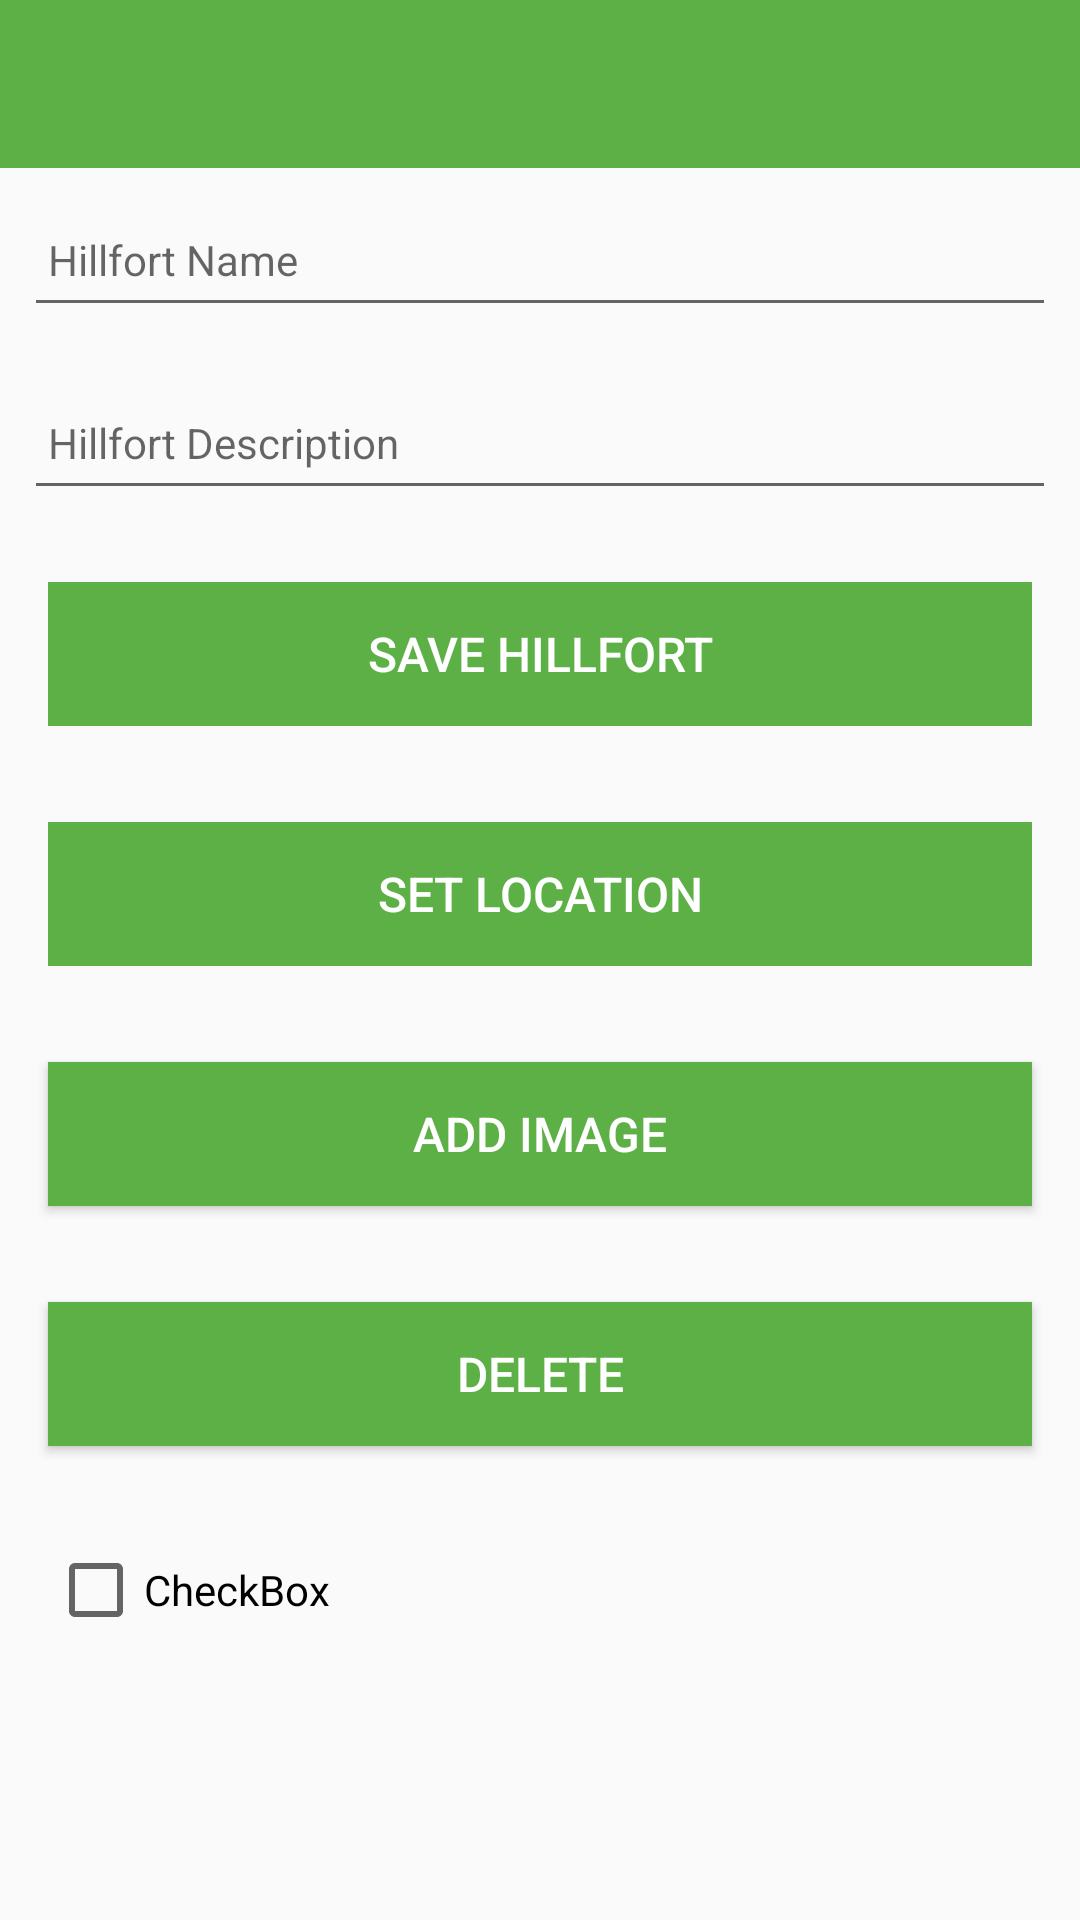

Android layout source for this screen:
<!-- AndroidManifest.xml: application theme AppTheme -->
<!-- res/layout/activityplacemark.xml -->
<?xml version="1.0" encoding="utf-8"?>
<androidx.constraintlayout.widget.ConstraintLayout
    xmlns:android="http://schemas.android.com/apk/res/android"
    xmlns:app="http://schemas.android.com/apk/res-auto"
    xmlns:tools="http://schemas.android.com/tools"
    android:layout_width="match_parent"
    android:layout_height="match_parent"
    tools:context="com.example.placemark.activities.PlacemarkActivity">

  <RelativeLayout
      android:layout_width="match_parent"
      android:layout_height="wrap_content"
      app:layout_constraintBottom_toBottomOf="parent"
      app:layout_constraintTop_toTopOf="parent">

    <com.google.android.material.appbar.AppBarLayout
        android:id="@+id/appBarLayout"
        android:layout_width="match_parent"
        android:layout_height="wrap_content"
        android:background="@color/colorAccent"
        android:fitsSystemWindows="true"
        app:elevation="0dip"
        app:theme="@style/ThemeOverlay.AppCompat.Dark.ActionBar">

      <androidx.appcompat.widget.Toolbar
          android:id="@+id/toolbarAdd"
          android:layout_width="match_parent"
          android:layout_height="wrap_content"
          app:titleTextColor="@color/colorPrimary" />
    </com.google.android.material.appbar.AppBarLayout>

    <ScrollView
        android:layout_width="match_parent"
        android:layout_height="match_parent"
        android:layout_below="@id/appBarLayout"
        android:fillViewport="true">

      <LinearLayout
          android:layout_width="match_parent"
          android:layout_height="wrap_content"
          android:orientation="vertical">

        <EditText
            android:id="@+id/placemarkTitle"
            android:layout_width="match_parent"
            android:layout_height="45dp"
            android:layout_margin="8dp"
            android:autofillHints=""
            android:hint="@string/hint_placemarkTitle"
            android:inputType="text"
            android:maxLength="25"
            android:maxLines="1"
            android:padding="8dp"
            android:textColor="@color/colorPrimaryDark"
            android:textSize="14sp" />

        <EditText
            android:id="@+id/placemarkDescription"
            android:layout_width="match_parent"
            android:layout_height="45dp"
            android:layout_margin="8dp"
            android:autofillHints=""
            android:hint="@string/hint_placemarkDescription"
            android:inputType="text"
            android:maxLength="25"
            android:maxLines="1"
            android:padding="8dp"
            android:textColor="@color/colorPrimaryDark"
            android:textSize="14sp" />

        <Button
            android:id="@+id/btnAdd"
            android:layout_width="match_parent"
            android:layout_height="wrap_content"
            android:layout_margin="16dp"
            android:background="@color/colorAccent"
            android:paddingTop="8dp"
            android:paddingBottom="8dp"
            android:stateListAnimator="@null"
            android:text="@string/button_savePlacemark"
            android:textColor="#ffffff"
            android:textSize="16sp" />


        <Button
            android:id="@+id/placemarkLocation"
            android:layout_width="match_parent"
            android:layout_height="wrap_content"
            android:layout_margin="16dp"
            android:background="@color/colorAccent"
            android:paddingBottom="8dp"
            android:paddingTop="8dp"
            android:stateListAnimator="@null"
            android:text="@string/button_location"
            android:textColor="#ffffff"
            android:textSize="16sp"/>

        <Button
            android:id="@+id/chooseImage"
            android:layout_width="match_parent"
            android:layout_height="wrap_content"
            android:layout_margin="16dp"
            android:background="@color/colorAccent"
            android:paddingBottom="8dp"
            android:paddingTop="8dp"
            android:text="@string/button_addImage"
            android:textColor="#ffffff"
            android:textSize="16sp"/>

        <Button
            android:id="@+id/delete"
            android:layout_width="match_parent"
            android:layout_height="wrap_content"
            android:layout_margin="16dp"
            android:background="@color/colorAccent"
            android:paddingBottom="8dp"
            android:paddingTop="8dp"
            android:text="Delete"
            android:textColor="#ffffff"
            android:textSize="16sp"/>


        <CheckBox
            android:id="@+id/cb_single"
            android:layout_width="wrap_content"
            android:layout_height="wrap_content"
            android:layout_marginStart="16dp"
            android:layout_marginLeft="16dp"
            android:layout_marginTop="16dp"
            android:text="CheckBox"
            app:layout_constraintStart_toStartOf="parent"
            app:layout_constraintTop_toBottomOf="parent" />

        <ImageView
            android:id="@+id/placemarkImage"
            android:layout_width="match_parent"
            android:layout_height="wrap_content"
            app:srcCompat="@mipmap/ic_launcher" />
      </LinearLayout>
    </ScrollView>

  </RelativeLayout>
</androidx.constraintlayout.widget.ConstraintLayout>
<!-- resources referenced by this layout -->
<resources>
  <color name="colorAccent">#5cb045</color>
  <color name="colorPrimary">#78ff52</color>
  <color name="colorPrimaryDark">#90e378</color>
  <string name="button_addImage"> Add Image </string>
  <string name="button_location">Set Location</string>
  <string name="button_savePlacemark"> Save Hillfort </string>
  <string name="hint_placemarkDescription">Hillfort Description</string>
  <string name="hint_placemarkTitle">Hillfort Name</string>
  <style name="AppTheme" parent="Theme.AppCompat.Light.NoActionBar">
    
      <item name="colorPrimary">#78ff52</item>
      <item name="colorPrimaryDark">#90e378</item>
      <item name="colorAccent">#5cb045</item>
  
  
    </style>
</resources>
